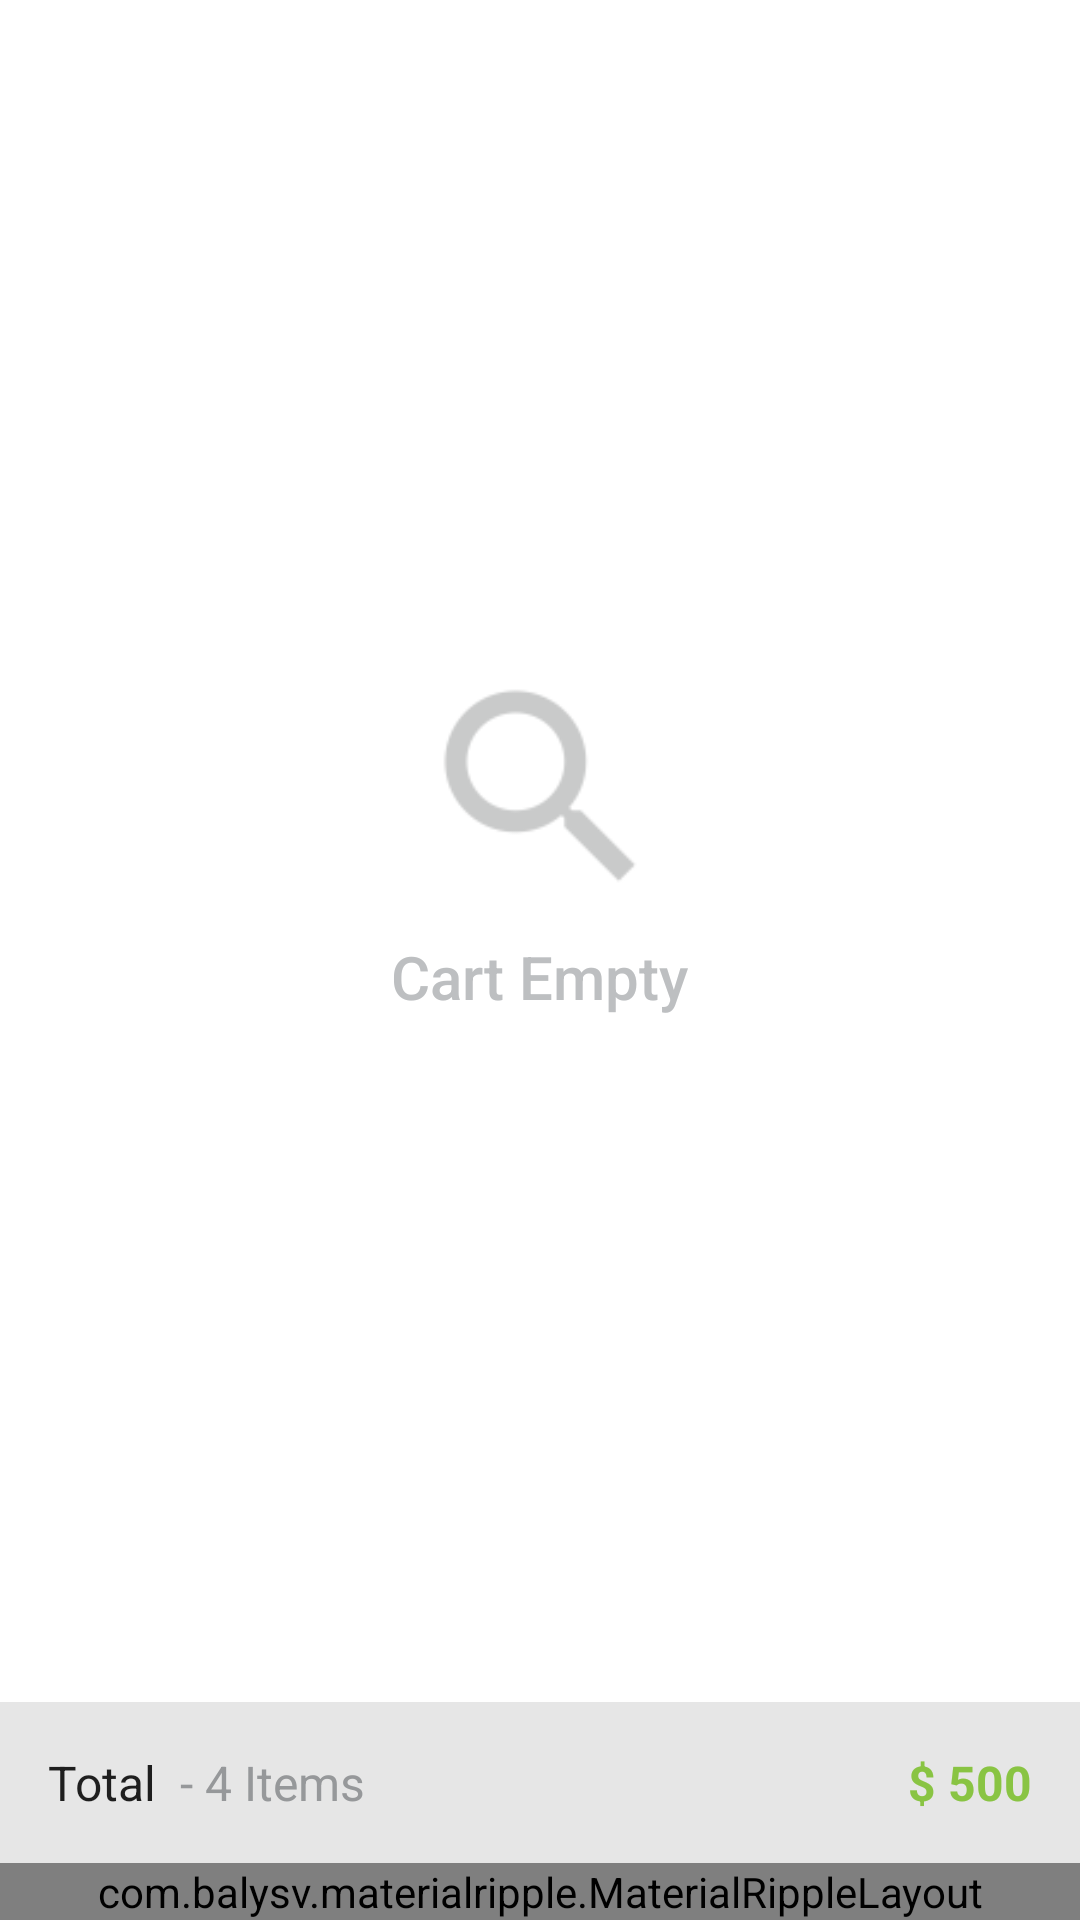

The Android layout XML behind this screen, and the referenced resources:
<!-- AndroidManifest.xml: application theme AppTheme -->
<!-- res/layout/fragment_cart.xml -->
<?xml version="1.0" encoding="utf-8"?>
<LinearLayout xmlns:android="http://schemas.android.com/apk/res/android"
    xmlns:app="http://schemas.android.com/apk/res-auto"
    android:layout_width="match_parent"
    android:layout_height="match_parent"
    android:background="@android:color/white"
    android:orientation="vertical">

    <RelativeLayout
        android:layout_width="match_parent"
        android:layout_height="0dp"
        android:layout_weight="1">

        <android.support.v7.widget.RecyclerView
            android:id="@+id/recyclerView"
            android:layout_width="match_parent"
            android:layout_height="match_parent"
            android:cacheColorHint="#0000"
            android:scrollbars="vertical"
            android:scrollingCache="true" />

        <LinearLayout
            android:id="@+id/lyt_notfound"
            android:layout_width="wrap_content"
            android:layout_height="wrap_content"
            android:layout_centerInParent="true"
            android:gravity="center"
            android:orientation="vertical"
            android:paddingBottom="@dimen/spacing_large"
            android:visibility="visible">

            <ImageView
                android:layout_width="100dp"
                android:layout_height="100dp"
                android:padding="10dp"
                android:src="@drawable/ic_no_item" />

            <TextView
                android:id="@+id/txt_notfound"
                android:layout_width="wrap_content"
                android:layout_height="wrap_content"
                android:text="Cart Empty"
                android:textAppearance="@style/TextAppearance.AppCompat.Title"
                android:textColor="@color/grey_medium" />

        </LinearLayout>
    </RelativeLayout>

    <LinearLayout
        android:layout_width="match_parent"
        android:layout_height="wrap_content"
        android:background="@color/grey_bg"
        android:gravity="center_vertical"
        android:orientation="horizontal"
        android:padding="@dimen/spacing_large">

        <TextView
            android:layout_width="wrap_content"
            android:layout_height="wrap_content"
            android:text="Total "
            android:textAppearance="@style/TextAppearance.AppCompat.Subhead"
            android:textStyle="normal" />

        <TextView
            android:id="@+id/item_total"
            android:layout_width="0dp"
            android:layout_height="wrap_content"
            android:layout_weight="1"
            android:text=" - 4 Items"
            android:textAppearance="@style/TextAppearance.AppCompat.Subhead"
            android:textColor="@color/grey_hard"
            android:textStyle="normal" />

        <TextView
            android:id="@+id/price_total"
            android:layout_width="wrap_content"
            android:layout_height="wrap_content"
            android:text="$ 500"
            android:textAppearance="@style/TextAppearance.AppCompat.Subhead"
            android:textColor="@color/colorPrimary"
            android:textStyle="bold" />
    </LinearLayout>

    <LinearLayout
        android:layout_width="match_parent"
        android:layout_height="wrap_content"
        android:orientation="horizontal">

        <com.balysv.materialripple.MaterialRippleLayout
            style="@style/RippleStyleWhite"
            android:layout_width="match_parent"
            android:layout_height="wrap_content">

            <Button
                android:id="@+id/bt_checkout"
                style="@style/Base.Widget.AppCompat.Button.Borderless"
                android:layout_width="match_parent"
                android:layout_height="wrap_content"
                android:background="@color/colorPrimary"
                android:minHeight="?attr/actionBarSize"
                android:text="PROCEED TO CHECKOUT"
                android:textColor="@android:color/white" />
        </com.balysv.materialripple.MaterialRippleLayout>
    </LinearLayout>
</LinearLayout>
<!-- resources referenced by this layout -->
<resources>
  <color name="colorPrimary">#89C443</color>
  <color name="grey_bg">#E6E6E6</color>
  <color name="grey_hard">#96989A</color>
  <color name="grey_medium">#BDBFC1</color>
  <dimen name="spacing_large">16dp</dimen>
  <!-- drawable ic_no_item: png bitmap (drawable, 5059 bytes) -->
  <style name="RippleStyleWhite">
          <item name="mrl_rippleOverlay">true</item>
          <item name="mrl_rippleColor">#80FFFFFF</item>
          <item name="mrl_rippleHover">true</item>
          <item name="mrl_rippleAlpha">0.2</item>
      </style>
  <style name="AppTheme" parent="BaseTheme" />
  <style name="BaseTheme" parent="Theme.AppCompat.Light.NoActionBar">
          <item name="colorPrimary">@color/colorPrimary</item> 
          <item name="colorPrimaryDark">@color/colorPrimaryDark</item> 
          <item name="colorControlHighlight">@color/colorAccentLight</item> 
          <item name="colorAccent">@color/colorAccent</item>
      </style>
  <color name="colorPrimaryDark">#558B2F</color>
  <color name="colorAccentLight">#9ECC66</color>
  <color name="colorAccent">#89C443</color>
</resources>
